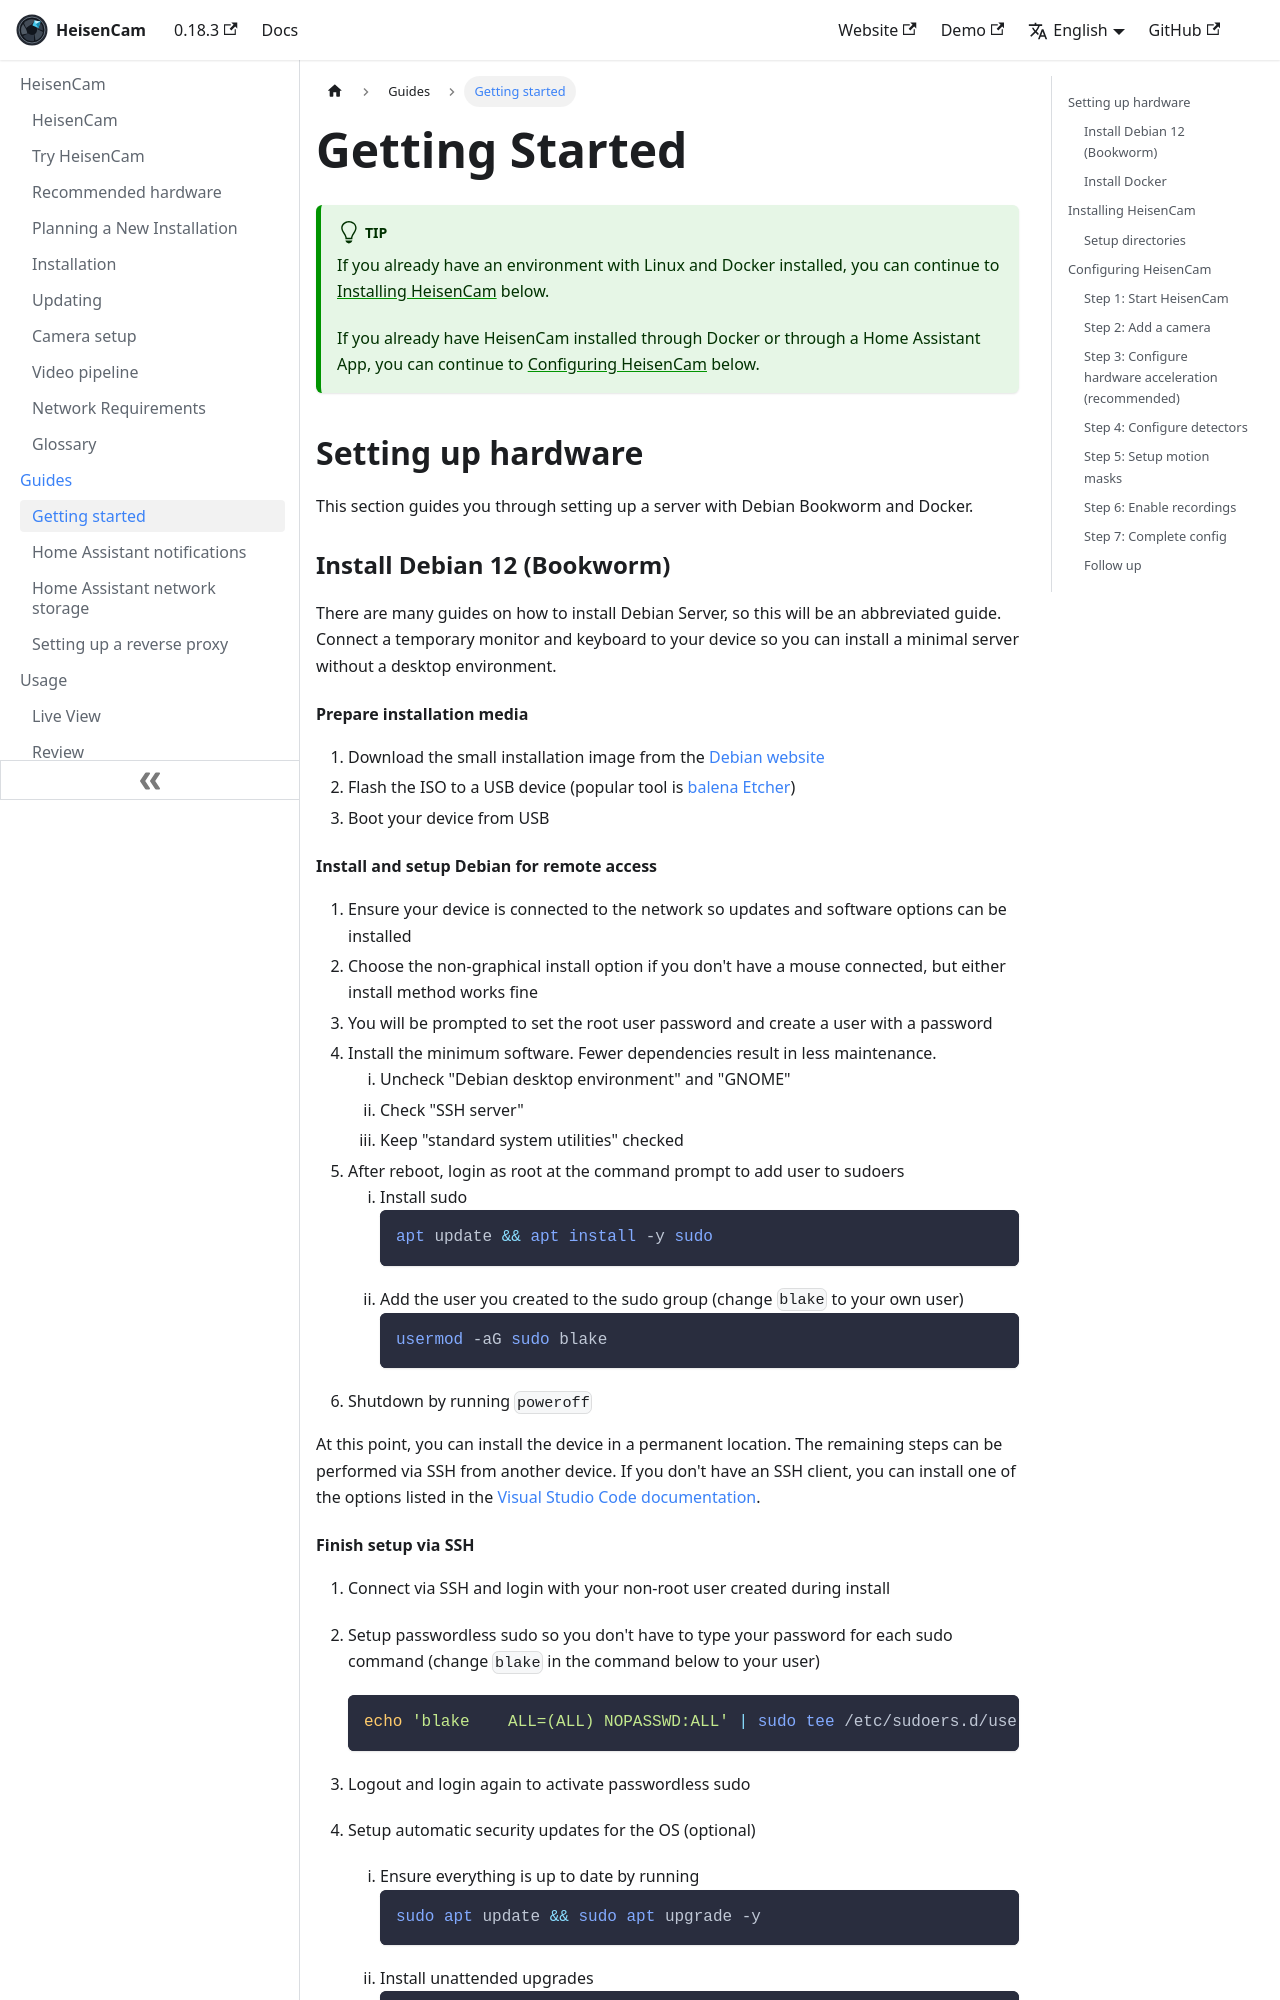

repository: kzkvv/heisencam · page: docs/guides/getting_started/index.html · generator: docusaurus

---
id: getting_started
title: Getting started
---

import ConfigTabs from "@site/src/components/ConfigTabs";
import TabItem from "@theme/TabItem";
import NavPath from "@site/src/components/NavPath";

# Getting Started

:::tip

If you already have an environment with Linux and Docker installed, you can continue to [Installing HeisenCam](#installing-frigate) below.

If you already have HeisenCam installed through Docker or through a Home Assistant App, you can continue to [Configuring HeisenCam](#configuring-frigate) below.

:::

## Setting up hardware

This section guides you through setting up a server with Debian Bookworm and Docker.

### Install Debian 12 (Bookworm)

There are many guides on how to install Debian Server, so this will be an abbreviated guide. Connect a temporary monitor and keyboard to your device so you can install a minimal server without a desktop environment.

#### Prepare installation media

1. Download the small installation image from the [Debian website](https://www.debian.org/distrib/netinst)
1. Flash the ISO to a USB device (popular tool is [balena Etcher](https://etcher.balena.io/))
1. Boot your device from USB

#### Install and setup Debian for remote access

1. Ensure your device is connected to the network so updates and software options can be installed
1. Choose the non-graphical install option if you don't have a mouse connected, but either install method works fine
1. You will be prompted to set the root user password and create a user with a password
1. Install the minimum software. Fewer dependencies result in less maintenance.
   1. Uncheck "Debian desktop environment" and "GNOME"
   1. Check "SSH server"
   1. Keep "standard system utilities" checked
1. After reboot, login as root at the command prompt to add user to sudoers
   1. Install sudo
      ```bash
      apt update && apt install -y sudo
      ```
   1. Add the user you created to the sudo group (change `blake` to your own user)
      ```bash
      usermod -aG sudo blake
      ```
1. Shutdown by running `poweroff`

At this point, you can install the device in a permanent location. The remaining steps can be performed via SSH from another device. If you don't have an SSH client, you can install one of the options listed in the [Visual Studio Code documentation](https://code.visualstudio.com/docs/remote/troubleshooting#_installing-a-supported-ssh-client).

#### Finish setup via SSH

1. Connect via SSH and login with your non-root user created during install
1. Setup passwordless sudo so you don't have to type your password for each sudo command (change `blake` in the command below to your user)

   ```bash
   echo 'blake    ALL=(ALL) NOPASSWD:ALL' | sudo tee /etc/sudoers.d/user
   ```

1. Logout and login again to activate passwordless sudo
1. Setup automatic security updates for the OS (optional)
   1. Ensure everything is up to date by running
      ```bash
      sudo apt update && sudo apt upgrade -y
      ```
   1. Install unattended upgrades
      ```bash
      sudo apt install -y unattended-upgrades
      echo unattended-upgrades unattended-upgrades/enable_auto_updates boolean true | sudo debconf-set-selections
      sudo dpkg-reconfigure -f noninteractive unattended-upgrades
      ```

Now you have a minimal Debian server that requires very little maintenance.

### Install Docker

1. Install Docker Engine (not Docker Desktop) using the [official docs](https://docs.docker.com/engine/install/debian/)
   1. Specifically, follow the steps in the [Install using the apt repository](https://docs.docker.com/engine/install/debian/#install-using-the-repository) section
2. Add your user to the docker group as described in the [Linux postinstall steps](https://docs.docker.com/engine/install/linux-postinstall/)
